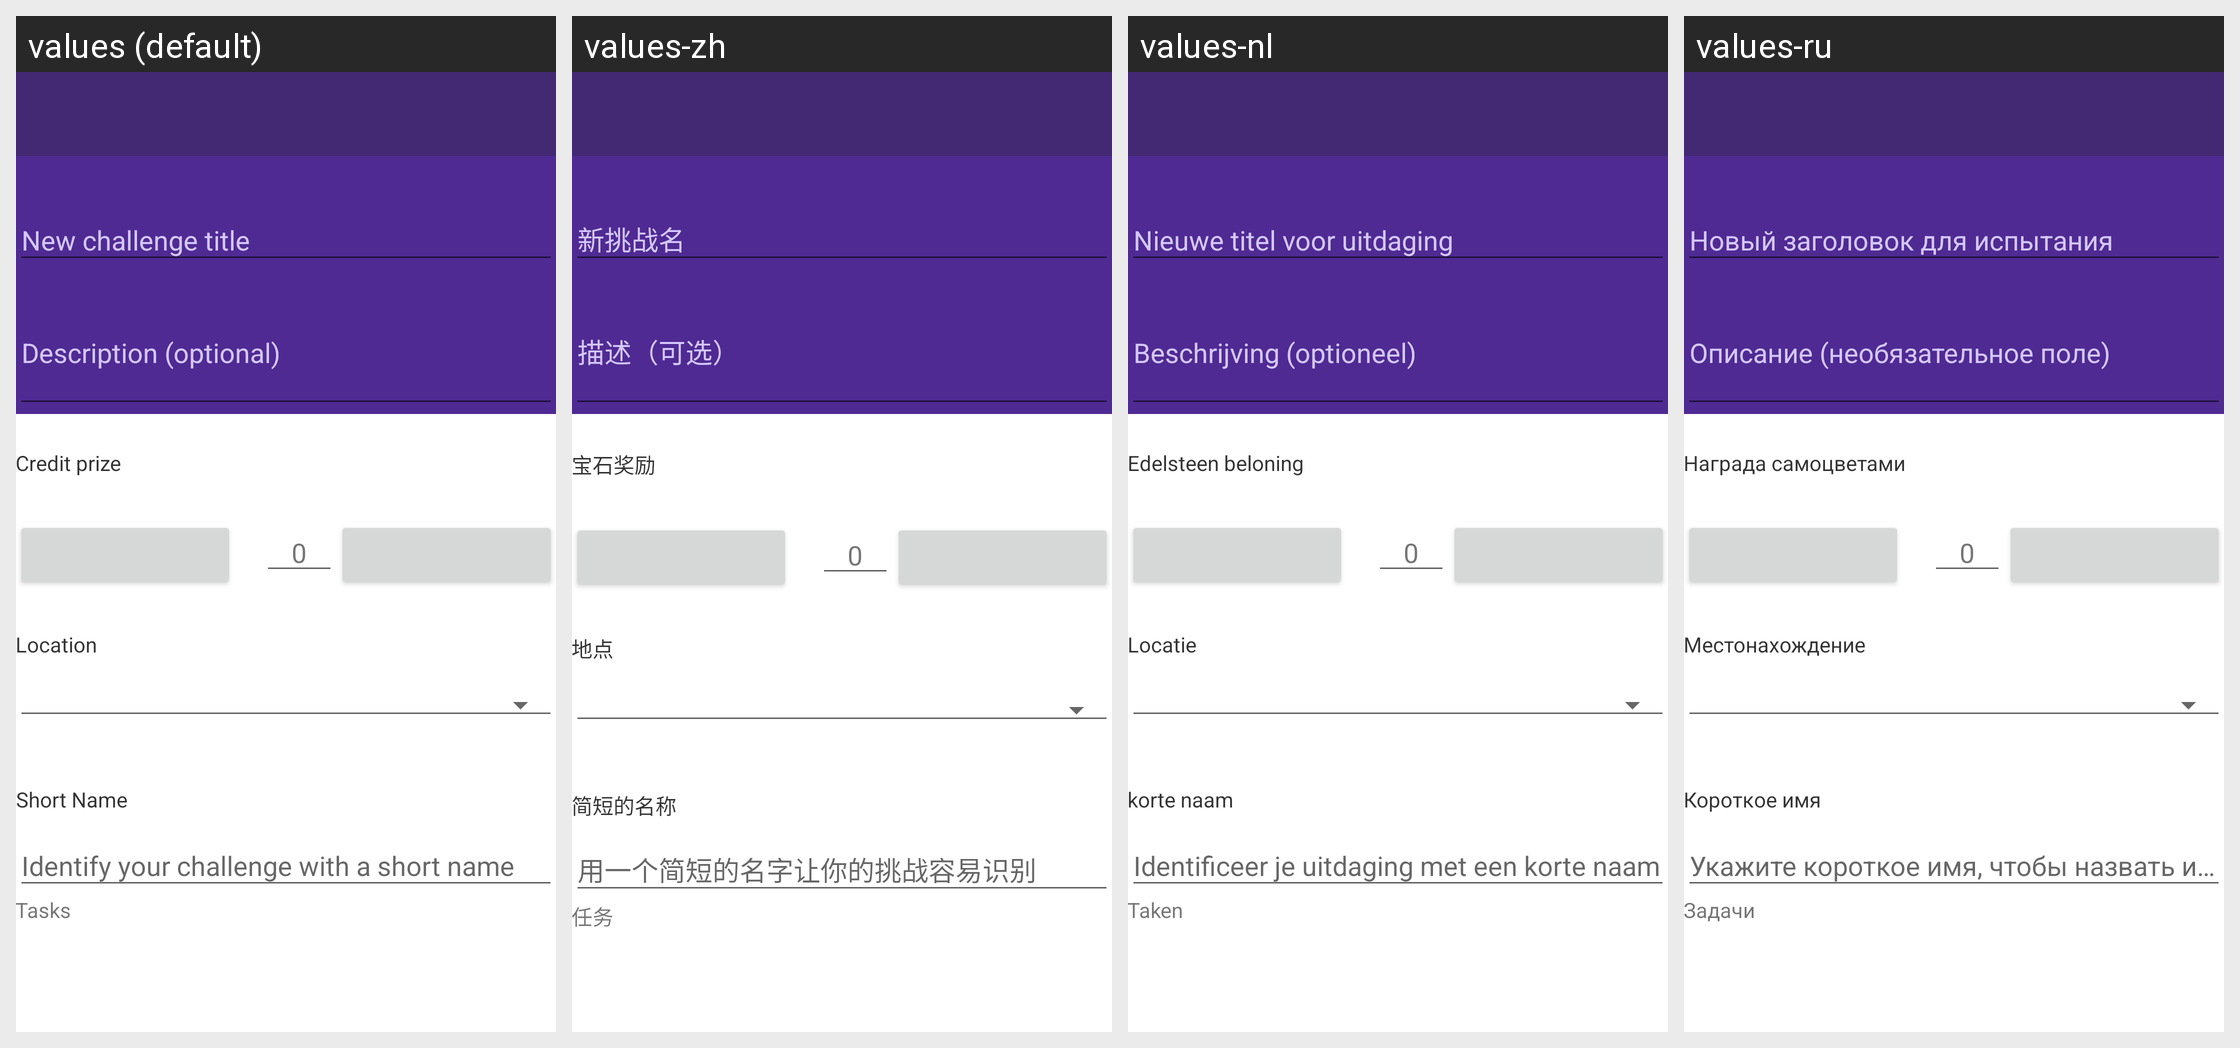

Here is an Android app screen in its default locale and in the app's own translations. Write out the translated-string differences for the strings that appear on this screen.
Android screen res/layout/activity_create_challenge.xml rendered under 4 locales, left to right: values (default), values-zh, values-nl, values-ru. Device: Nexus 5 (rendered at 1080×1920; each locale shown at half size, 540×960, under a caption strip naming it); theme MainAppTheme.
Other locales in the repository, not shown: values-bg, values-ca, values-cs, values-da, values-de, values-el, values-en-rGB, values-es, values-fi, values-fr, values-hr-rHR, values-hu, values-in, values-it, values-iw, values-ja, values-ko, values-lt, values-no, values-pl, values-pt-rBR, values-pt-rPT, values-ro, values-sv, values-tr, values-uk, values-vi, values-zh-rTW.
Strings drawn on this screen, with the default value and each locale's value (text and hints the layout hard-codes, and strings that could not be matched under every locale, appear in the picture but are not listed):

gem_reward
  values: Credit prize
  values-zh: 宝石奖励
  values-nl: Edelsteen beloning
  values-ru: Награда самоцветами

location
  values: Location
  values-zh: 地点
  values-nl: Locatie
  values-ru: Местонахождение

short_name
  values: Short Name
  values-zh: 简短的名称
  values-nl: korte naam
  values-ru: Короткое имя

tasks
  values: Tasks
  values-zh: 任务
  values-nl: Taken
  values-ru: Задачи
